Run: headless pygame with SDL's dummy video driver; simulated clock (each Clock.tick advances the game by its frame time, no real sleeping); random seed 0; keys injected as events and as key.get_pressed() state; no mouse input.
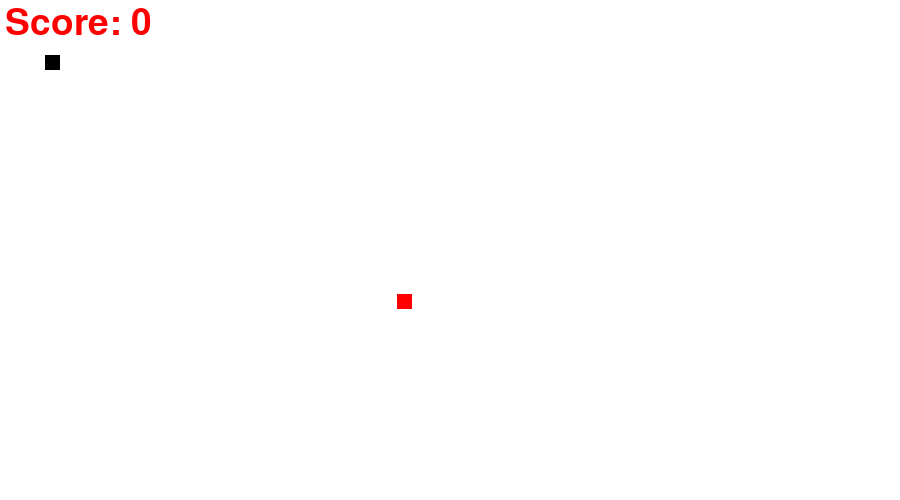
Frame 1 of 4 · flips 1–60 · no input
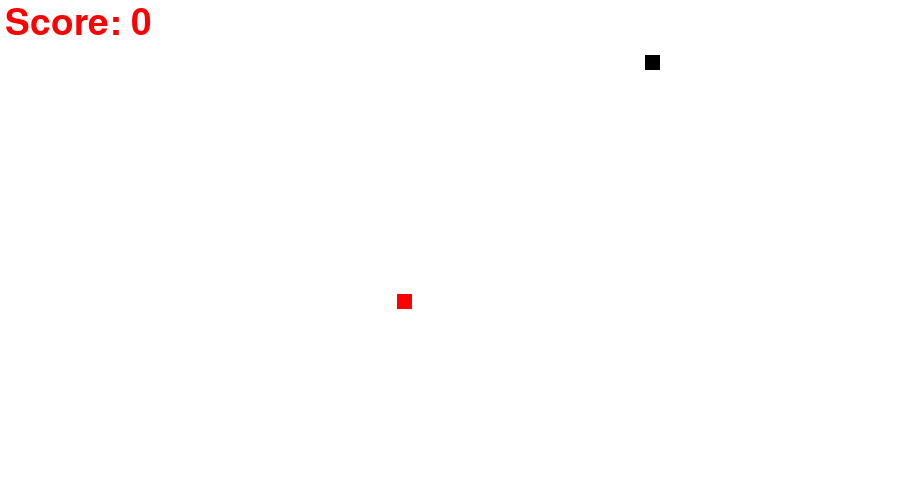
Frame 2 of 4 · flips 61–180 · tapped SPACE, RETURN · held RIGHT (→), D
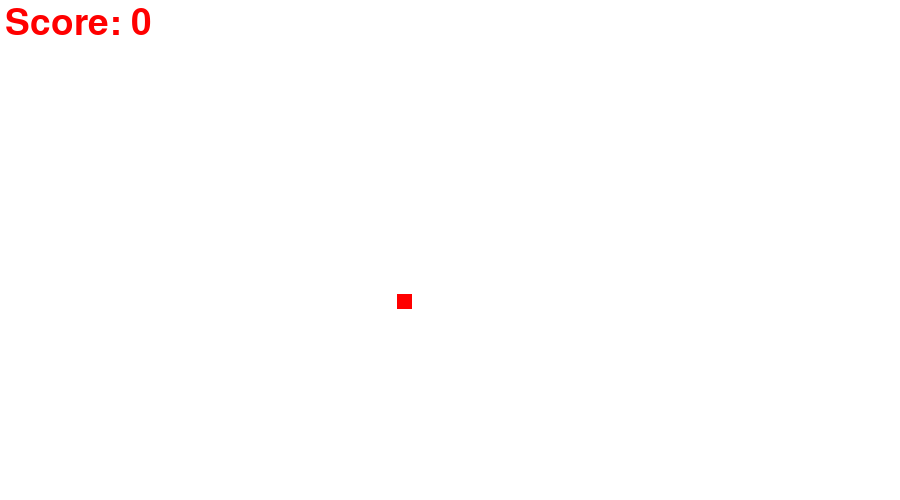
Frame 3 of 4 · flips 181–300 · held DOWN (↓), S
Frame 4 of 4 · flips 301–420 · held LEFT (←), A, UP (↑), W · screen same as frame 2, image omitted

The pygame program that drew these frames:

import pygame
import random
pygame.init()                                          # initialise

screen_width = 900
screen_height = 500

# colours    0 to 255  rgb
white = (255, 255, 255)
red = (255, 0, 0)
black = (0, 0, 0)

# making game window
gamewindow = pygame.display.set_mode((screen_width, screen_height))
pygame.display.set_caption("My First Game")
clock = pygame.time.Clock()
pygame.display.update()

font = pygame.font.SysFont(None, 55)


def text_screen(text, color, x, y):
    screen_text = font.render(text, True, color)
    gamewindow.blit(screen_text, [x, y])


def plot_snake(gamewindow, color, snk_list, snake_size):
    for x, y in snk_list:
        pygame.draw.rect(gamewindow, color, [x, y, snake_size, snake_size])


# creating game loop
def gameloop():
    exit_game = False
    game_over = False

    # specific variables

    snake_x = 45
    snake_y = 55
    velocity_x = 0
    velocity_y = 0

    food_x = random.randint(200, int(screen_width / 1.5))
    food_y = random.randint(100, int(screen_height / 1.5))

    score = 0
    init_velocity = 5

    fps = 50
    snake_size = 15

    snk_list = []
    snk_length = 1

    while not exit_game:

        for event in pygame.event.get():
            if event.type == pygame.QUIT:
                exit_game = True

            if event.type == pygame.KEYDOWN:
                if event.key == pygame.K_RIGHT:
                    velocity_x = init_velocity
                    velocity_y = 0

                if event.key == pygame.K_LEFT:
                    velocity_x = -init_velocity
                    velocity_y = 0

                if event.key == pygame.K_UP:
                    velocity_y = -init_velocity
                    velocity_x = 0

                if event.key == pygame.K_DOWN:
                    velocity_y = init_velocity
                    velocity_x = 0

                if event.key == pygame.K_F1:
                    velocity_y = 0
                    velocity_x = 0

        snake_x += velocity_x
        snake_y += velocity_y

        if abs(snake_x-food_x) < 10 and abs(snake_y-food_y) < 10:
            score += 1

            food_x = random.randint(200, int(screen_width/1.5))
            food_y = random.randint(100, int(screen_height/1.5))
            snk_length += 4

        gamewindow.fill(white)
        text_screen("Score: " + str(score * 10), red, 5, 5)
        pygame.draw.rect(gamewindow, red, [food_x, food_y, snake_size, snake_size])

        head = []
        head.append(snake_x)
        head.append(snake_y)
        snk_list.append(head)

        if len(snk_list) > snk_length:
            del snk_list[0]

        # pygame.draw.rect(gamewindow, black, [snake_x, snake_y, snake_size, snake_size])
        plot_snake(gamewindow, black, snk_list, snake_size)

        pygame.display.update()  # we need to update
        clock.tick(fps)


gameloop()

pygame.quit()

quit()
